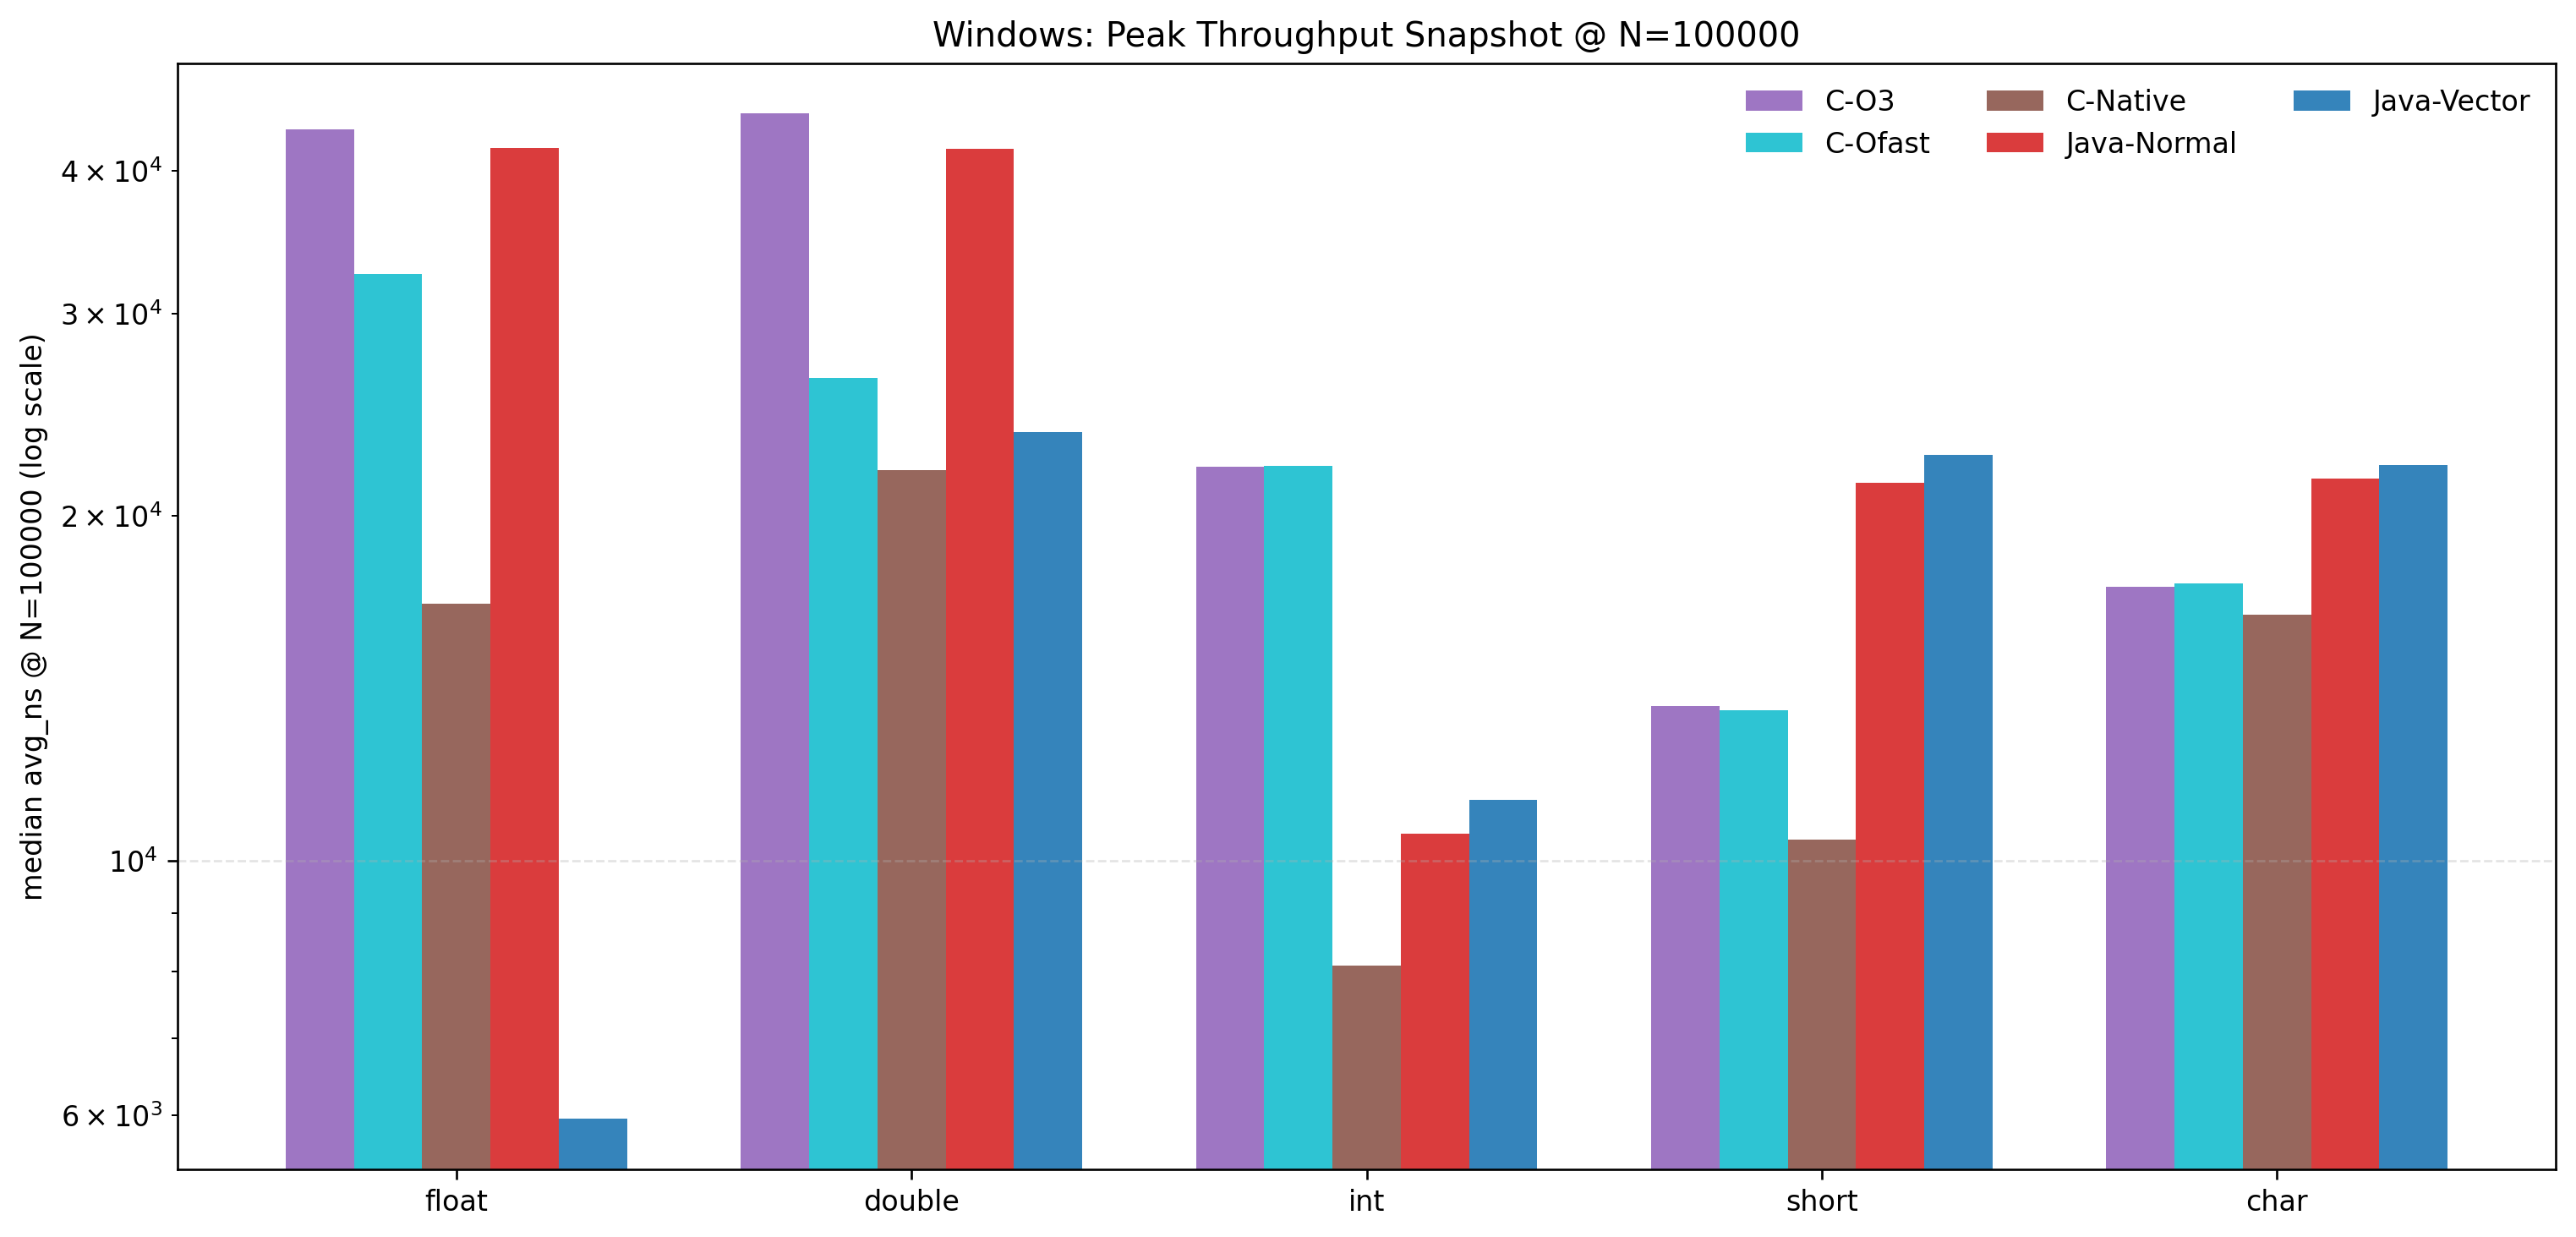

The table this chart was drawn from, first rows:
platform, series, type, label, median_avg_ns
Windows, C-O3, float, float, 43463
Windows, C-O3, double, double, 44856
Windows, C-O3, int, int, 22056
Windows, C-O3, short, short, 13642
Windows, C-O3, signed_char, char, 17350
Windows, C-Ofast, float, float, 32513
Windows, C-Ofast, double, double, 26352
Windows, C-Ofast, int, int, 22114
Windows, C-Ofast, short, short, 13520
Windows, C-Ofast, signed_char, char, 17442
Windows, C-Native, float, float, 16770
Windows, C-Native, double, double, 21908
Windows, C-Native, int, int, 8096
Windows, C-Native, short, short, 10434
Windows, C-Native, signed_char, char, 16398
Windows, Java-Normal, float, float, 41854
Windows, Java-Normal, double, double, 41800
Windows, Java-Normal, int, int, 10562
Windows, Java-Normal, short, short, 21348
Windows, Java-Normal, signed_char, char, 21564
Windows, Java-Vector, float, float, 5954
Windows, Java-Vector, double, double, 23636
Windows, Java-Vector, int, int, 11302
Windows, Java-Vector, short, short, 22586
Windows, Java-Vector, signed_char, char, 22122
